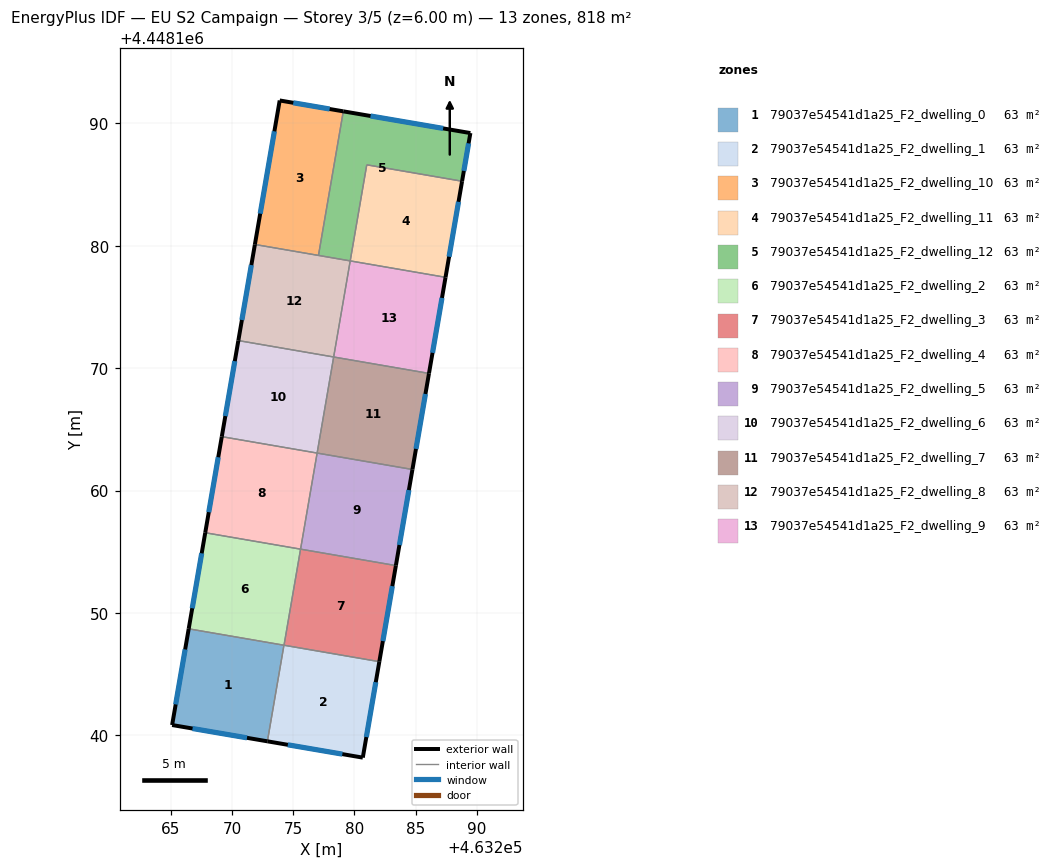
=== STOREY PLAN SPEC (per zone: floor XY polygon, exterior-wall plan segments, windows/doors) ===
zone 1: 79037e54541d1a25_F2_dwelling_0  (62.9 m²)
  floor: (463274.24, 4448147.37) (463272.89, 4448139.52) (463265.11, 4448140.85) (463266.46, 4448148.71)
  exterior wall: (463265.11, 4448140.85) – (463272.89, 4448139.52)  [7.9 m]
    window: (463266.77, 4448140.56) – (463271.22, 4448139.80)  [7.7 m²]
  exterior wall: (463266.46, 4448148.71) – (463265.11, 4448140.85)  [8.0 m]
    window: (463266.17, 4448147.02) – (463265.40, 4448142.53)  [7.8 m²]
  interior walls: 2
zone 2: 79037e54541d1a25_F2_dwelling_1  (62.9 m²)
  floor: (463282.03, 4448146.02) (463280.68, 4448138.18) (463272.89, 4448139.52) (463274.24, 4448147.37)
  exterior wall: (463272.89, 4448139.52) – (463280.68, 4448138.18)  [7.9 m]
    window: (463274.56, 4448139.23) – (463279.01, 4448138.47)  [7.7 m²]
  exterior wall: (463280.68, 4448138.18) – (463282.03, 4448146.02)  [8.0 m]
    window: (463280.97, 4448139.86) – (463281.74, 4448144.34)  [7.8 m²]
  interior walls: 2
zone 3: 79037e54541d1a25_F2_dwelling_10  (62.9 m²)
  floor: (463279.09, 4448190.97) (463277.06, 4448179.21) (463271.87, 4448180.10) (463273.89, 4448191.86)
  exterior wall: (463279.09, 4448190.97) – (463273.89, 4448191.86)  [5.3 m]
    window: (463277.98, 4448191.16) – (463275.01, 4448191.67)  [5.2 m²]
  exterior wall: (463273.89, 4448191.86) – (463271.87, 4448180.10)  [11.9 m]
    window: (463273.46, 4448189.34) – (463272.30, 4448182.62)  [11.7 m²]
  interior walls: 2
zone 4: 79037e54541d1a25_F2_dwelling_11  (62.9 m²)
  floor: (463288.79, 4448185.26) (463287.44, 4448177.42) (463279.65, 4448178.76) (463281.01, 4448186.61)
  exterior wall: (463287.44, 4448177.42) – (463288.79, 4448185.26)  [8.0 m]
    window: (463287.73, 4448179.10) – (463288.50, 4448183.58)  [7.8 m²]
  interior walls: 3
zone 5: 79037e54541d1a25_F2_dwelling_12  (62.9 m²)
  floor: (463289.47, 4448189.20) (463288.79, 4448185.26) (463281.01, 4448186.61) (463279.65, 4448178.76) (463277.06, 4448179.21) (463279.09, 4448190.97)
  exterior wall: (463289.47, 4448189.20) – (463279.09, 4448190.97)  [10.5 m]
    window: (463287.25, 4448189.58) – (463281.31, 4448190.59)  [10.3 m²]
  exterior wall: (463288.79, 4448185.26) – (463289.47, 4448189.20)  [4.0 m]
    window: (463288.94, 4448186.11) – (463289.32, 4448188.36)  [3.9 m²]
  interior walls: 4
zone 6: 79037e54541d1a25_F2_dwelling_2  (62.9 m²)
  floor: (463275.60, 4448155.21) (463274.25, 4448147.36) (463266.46, 4448148.71) (463267.81, 4448156.55)
  exterior wall: (463267.81, 4448156.55) – (463266.46, 4448148.71)  [8.0 m]
    window: (463267.52, 4448154.87) – (463266.75, 4448150.39)  [7.8 m²]
  interior walls: 3
zone 7: 79037e54541d1a25_F2_dwelling_3  (62.9 m²)
  floor: (463283.38, 4448153.87) (463282.03, 4448146.02) (463274.25, 4448147.36) (463275.60, 4448155.21)
  exterior wall: (463282.03, 4448146.02) – (463283.38, 4448153.87)  [8.0 m]
    window: (463282.32, 4448147.70) – (463283.09, 4448152.19)  [7.8 m²]
  interior walls: 3
zone 8: 79037e54541d1a25_F2_dwelling_4  (62.9 m²)
  floor: (463276.95, 4448163.06) (463275.60, 4448155.21) (463267.81, 4448156.55) (463269.16, 4448164.40)
  exterior wall: (463269.16, 4448164.40) – (463267.81, 4448156.55)  [8.0 m]
    window: (463268.87, 4448162.72) – (463268.10, 4448158.23)  [7.8 m²]
  interior walls: 3
zone 9: 79037e54541d1a25_F2_dwelling_5  (62.9 m²)
  floor: (463284.74, 4448161.72) (463283.38, 4448153.87) (463275.60, 4448155.21) (463276.95, 4448163.06)
  exterior wall: (463283.38, 4448153.87) – (463284.74, 4448161.72)  [8.0 m]
    window: (463283.67, 4448155.55) – (463284.45, 4448160.04)  [7.8 m²]
  interior walls: 3
zone 10: 79037e54541d1a25_F2_dwelling_6  (62.9 m²)
  floor: (463278.30, 4448170.91) (463276.95, 4448163.06) (463269.16, 4448164.40) (463270.52, 4448172.25)
  exterior wall: (463270.52, 4448172.25) – (463269.16, 4448164.40)  [8.0 m]
    window: (463270.23, 4448170.57) – (463269.45, 4448166.08)  [7.8 m²]
  interior walls: 3
zone 11: 79037e54541d1a25_F2_dwelling_7  (62.9 m²)
  floor: (463286.09, 4448169.57) (463284.74, 4448161.72) (463276.95, 4448163.06) (463278.30, 4448170.91)
  exterior wall: (463284.74, 4448161.72) – (463286.09, 4448169.57)  [8.0 m]
    window: (463285.03, 4448163.40) – (463285.80, 4448167.89)  [7.8 m²]
  interior walls: 3
zone 12: 79037e54541d1a25_F2_dwelling_8  (62.9 m²)
  floor: (463279.65, 4448178.76) (463278.30, 4448170.91) (463270.52, 4448172.25) (463271.87, 4448180.10)
  exterior wall: (463271.87, 4448180.10) – (463270.52, 4448172.25)  [8.0 m]
    window: (463271.58, 4448178.42) – (463270.81, 4448173.93)  [7.8 m²]
  interior walls: 4
zone 13: 79037e54541d1a25_F2_dwelling_9  (62.9 m²)
  floor: (463287.44, 4448177.42) (463286.09, 4448169.57) (463278.30, 4448170.91) (463279.65, 4448178.76)
  exterior wall: (463286.09, 4448169.57) – (463287.44, 4448177.42)  [8.0 m]
    window: (463286.38, 4448171.25) – (463287.15, 4448175.74)  [7.8 m²]
  interior walls: 3

=== DERIVED (storey summary) ===
Building: EU S2 Campaign
Storey: 3 of 5  (floor level z = 6.00 m)
Storey gross floor area: 818.0 m²
Zones on this storey: 13
  - 79037e54541d1a25_F2_dwelling_0: floor 62.9 m²; exterior wall 15.9 m (47.6 m²); 2 window(s) 15.6 m²; WWR 32.7%
  - 79037e54541d1a25_F2_dwelling_1: floor 62.9 m²; exterior wall 15.9 m (47.6 m²); 2 window(s) 15.5 m²; WWR 32.7%
  - 79037e54541d1a25_F2_dwelling_10: floor 62.9 m²; exterior wall 17.2 m (51.6 m²); 2 window(s) 16.9 m²; WWR 32.7%
  - 79037e54541d1a25_F2_dwelling_11: floor 62.9 m²; exterior wall 8.0 m (23.9 m²); 1 window(s) 7.8 m²; WWR 32.7%
  - 79037e54541d1a25_F2_dwelling_12: floor 62.9 m²; exterior wall 14.5 m (43.6 m²); 2 window(s) 14.2 m²; WWR 32.7%
  - 79037e54541d1a25_F2_dwelling_2: floor 62.9 m²; exterior wall 8.0 m (23.9 m²); 1 window(s) 7.8 m²; WWR 32.7%
  - 79037e54541d1a25_F2_dwelling_3: floor 62.9 m²; exterior wall 8.0 m (23.9 m²); 1 window(s) 7.8 m²; WWR 32.7%
  - 79037e54541d1a25_F2_dwelling_4: floor 62.9 m²; exterior wall 8.0 m (23.9 m²); 1 window(s) 7.8 m²; WWR 32.7%
  - 79037e54541d1a25_F2_dwelling_5: floor 62.9 m²; exterior wall 8.0 m (23.9 m²); 1 window(s) 7.8 m²; WWR 32.7%
  - 79037e54541d1a25_F2_dwelling_6: floor 62.9 m²; exterior wall 8.0 m (23.9 m²); 1 window(s) 7.8 m²; WWR 32.7%
  - 79037e54541d1a25_F2_dwelling_7: floor 62.9 m²; exterior wall 8.0 m (23.9 m²); 1 window(s) 7.8 m²; WWR 32.7%
  - 79037e54541d1a25_F2_dwelling_8: floor 62.9 m²; exterior wall 8.0 m (23.9 m²); 1 window(s) 7.8 m²; WWR 32.7%
  - 79037e54541d1a25_F2_dwelling_9: floor 62.9 m²; exterior wall 8.0 m (23.9 m²); 1 window(s) 7.8 m²; WWR 32.7%
Zone adjacency (shared interzone walls):
  - 79037e54541d1a25_F2_dwelling_0 ↔ 79037e54541d1a25_F2_dwelling_1
  - 79037e54541d1a25_F2_dwelling_0 ↔ 79037e54541d1a25_F2_dwelling_2
  - 79037e54541d1a25_F2_dwelling_1 ↔ 79037e54541d1a25_F2_dwelling_3
  - 79037e54541d1a25_F2_dwelling_10 ↔ 79037e54541d1a25_F2_dwelling_12
  - 79037e54541d1a25_F2_dwelling_10 ↔ 79037e54541d1a25_F2_dwelling_8
  - 79037e54541d1a25_F2_dwelling_11 ↔ 79037e54541d1a25_F2_dwelling_12
  - 79037e54541d1a25_F2_dwelling_11 ↔ 79037e54541d1a25_F2_dwelling_9
  - 79037e54541d1a25_F2_dwelling_12 ↔ 79037e54541d1a25_F2_dwelling_8
  - 79037e54541d1a25_F2_dwelling_2 ↔ 79037e54541d1a25_F2_dwelling_3
  - 79037e54541d1a25_F2_dwelling_2 ↔ 79037e54541d1a25_F2_dwelling_4
  - 79037e54541d1a25_F2_dwelling_3 ↔ 79037e54541d1a25_F2_dwelling_5
  - 79037e54541d1a25_F2_dwelling_4 ↔ 79037e54541d1a25_F2_dwelling_5
  - 79037e54541d1a25_F2_dwelling_4 ↔ 79037e54541d1a25_F2_dwelling_6
  - 79037e54541d1a25_F2_dwelling_5 ↔ 79037e54541d1a25_F2_dwelling_7
  - 79037e54541d1a25_F2_dwelling_6 ↔ 79037e54541d1a25_F2_dwelling_7
  - 79037e54541d1a25_F2_dwelling_6 ↔ 79037e54541d1a25_F2_dwelling_8
  - 79037e54541d1a25_F2_dwelling_7 ↔ 79037e54541d1a25_F2_dwelling_9
  - 79037e54541d1a25_F2_dwelling_8 ↔ 79037e54541d1a25_F2_dwelling_9